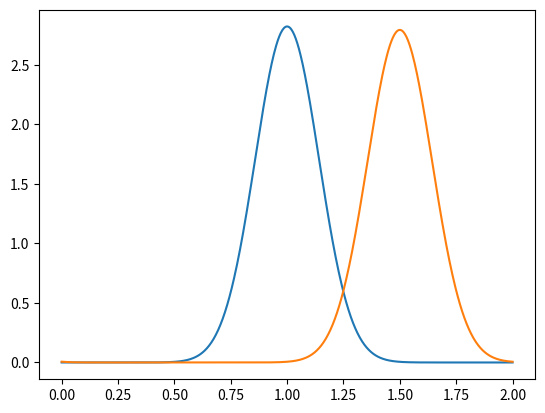

Here is the Python script that generated this plot:
# -*- coding: utf-8 -*-
"""
Created on Wed Jul 20 21:28:17 2022

@author: colin 
Thanks to Kyle Watson for correcting the CDS portion of the code (student of 2024)
"""

# =============================================================================
# 
# Explicit Finite Difference Method Code to Solve the 1D Linear Transport Equation
# Adapted by: Cameron Armstrong (2019)
# Source: Lorena Barba, 12 Steps to NS in Python
# Institution: Virginia Commonwealth University
# 
# =============================================================================

# Required Modules
import numpy as np
from matplotlib import pyplot as plt
import time

xl = 2                                      # x length
nx = 600                                    # number of grid points
x = np.linspace(0,xl,nx)                    # x grid evenly spaced between 0 and 2
dx = xl/(nx-1)                              # x stepsize
nt = 200                                    # number of timesteps
dt = 0.0025                                 # time stepsize
c = 1                                       # wave speed
g = .01                                     # gaussian variance parameter (peak width)
theta = x/(0.5*xl)                          # gaussian mean parameter (peak position)
cfl = round(c*dt/dx,2)                      # cfl condition 2 decimal places

# Fun little CFL condition check and print report
if cfl >= 1:
    print('Hold your horses! The CFL is %s, which is over 1' %(cfl))
else:
    print('CFL = %s' %(cfl))

# Array Initialization
u = np.ones(nx)                             # initializing solution array
un = np.ones(nx)                            # initializing temporary solution array
u = (1/(2*np.sqrt(np.pi*(g))))*np.exp(-(1-theta)**2/(4*g)) # initial condition (IC) as a gaussian
ui = u.copy()
plt.plot(x,u); # plots IC

# BDS/Upwind with inner for-loop with example on process timing
start = time.process_time()
for n in range(nt):
    un = u.copy()
    for i in range(1,nx-1):
        u[i] = un[i] - c*dt/(dx)*(un[i]-un[i-1])
        # periodic BC's
        u[0] = u[nx-2] 
        u[nx-1] = u[1]

end = time.process_time()
print(end-start)

# BDS/Upwind with vectorization
# start = time.process_time()
# for n in range(nt):
#     un = u.copy()
#     u[1:-1] = un[1:-1] - c*dt/(dx)*(un[1:-1]-un[:-2])
#     # periodic BC's
#     u[0] = u[nx-2]
#     u[nx-1] = u[1]

# end = time.process_time()
# print(end-start)


# # Corrected CDS with vectorization
# u = initial_conditions()
# start = time.process_time()
# un = u.copy()
# for n in range(nt):
#    u_prev_prev = un.copy()
#    un = u.copy()
#    u[1:-1] = u_prev_prev[1:-1] - c*dt/dx*(un[2:]-un[:-2])
#    # periodic BC's
#    u[0] = u[nx-2]
#    u[nx-1] = u[1]
# print(time.process_time()-start)
# plt.plot(x,u, '--', label = "Corrected CDS with vectorization")
# # plt.title("Corrected CDS with vectorization")
# # plt.show()



plt.plot(x,u);
